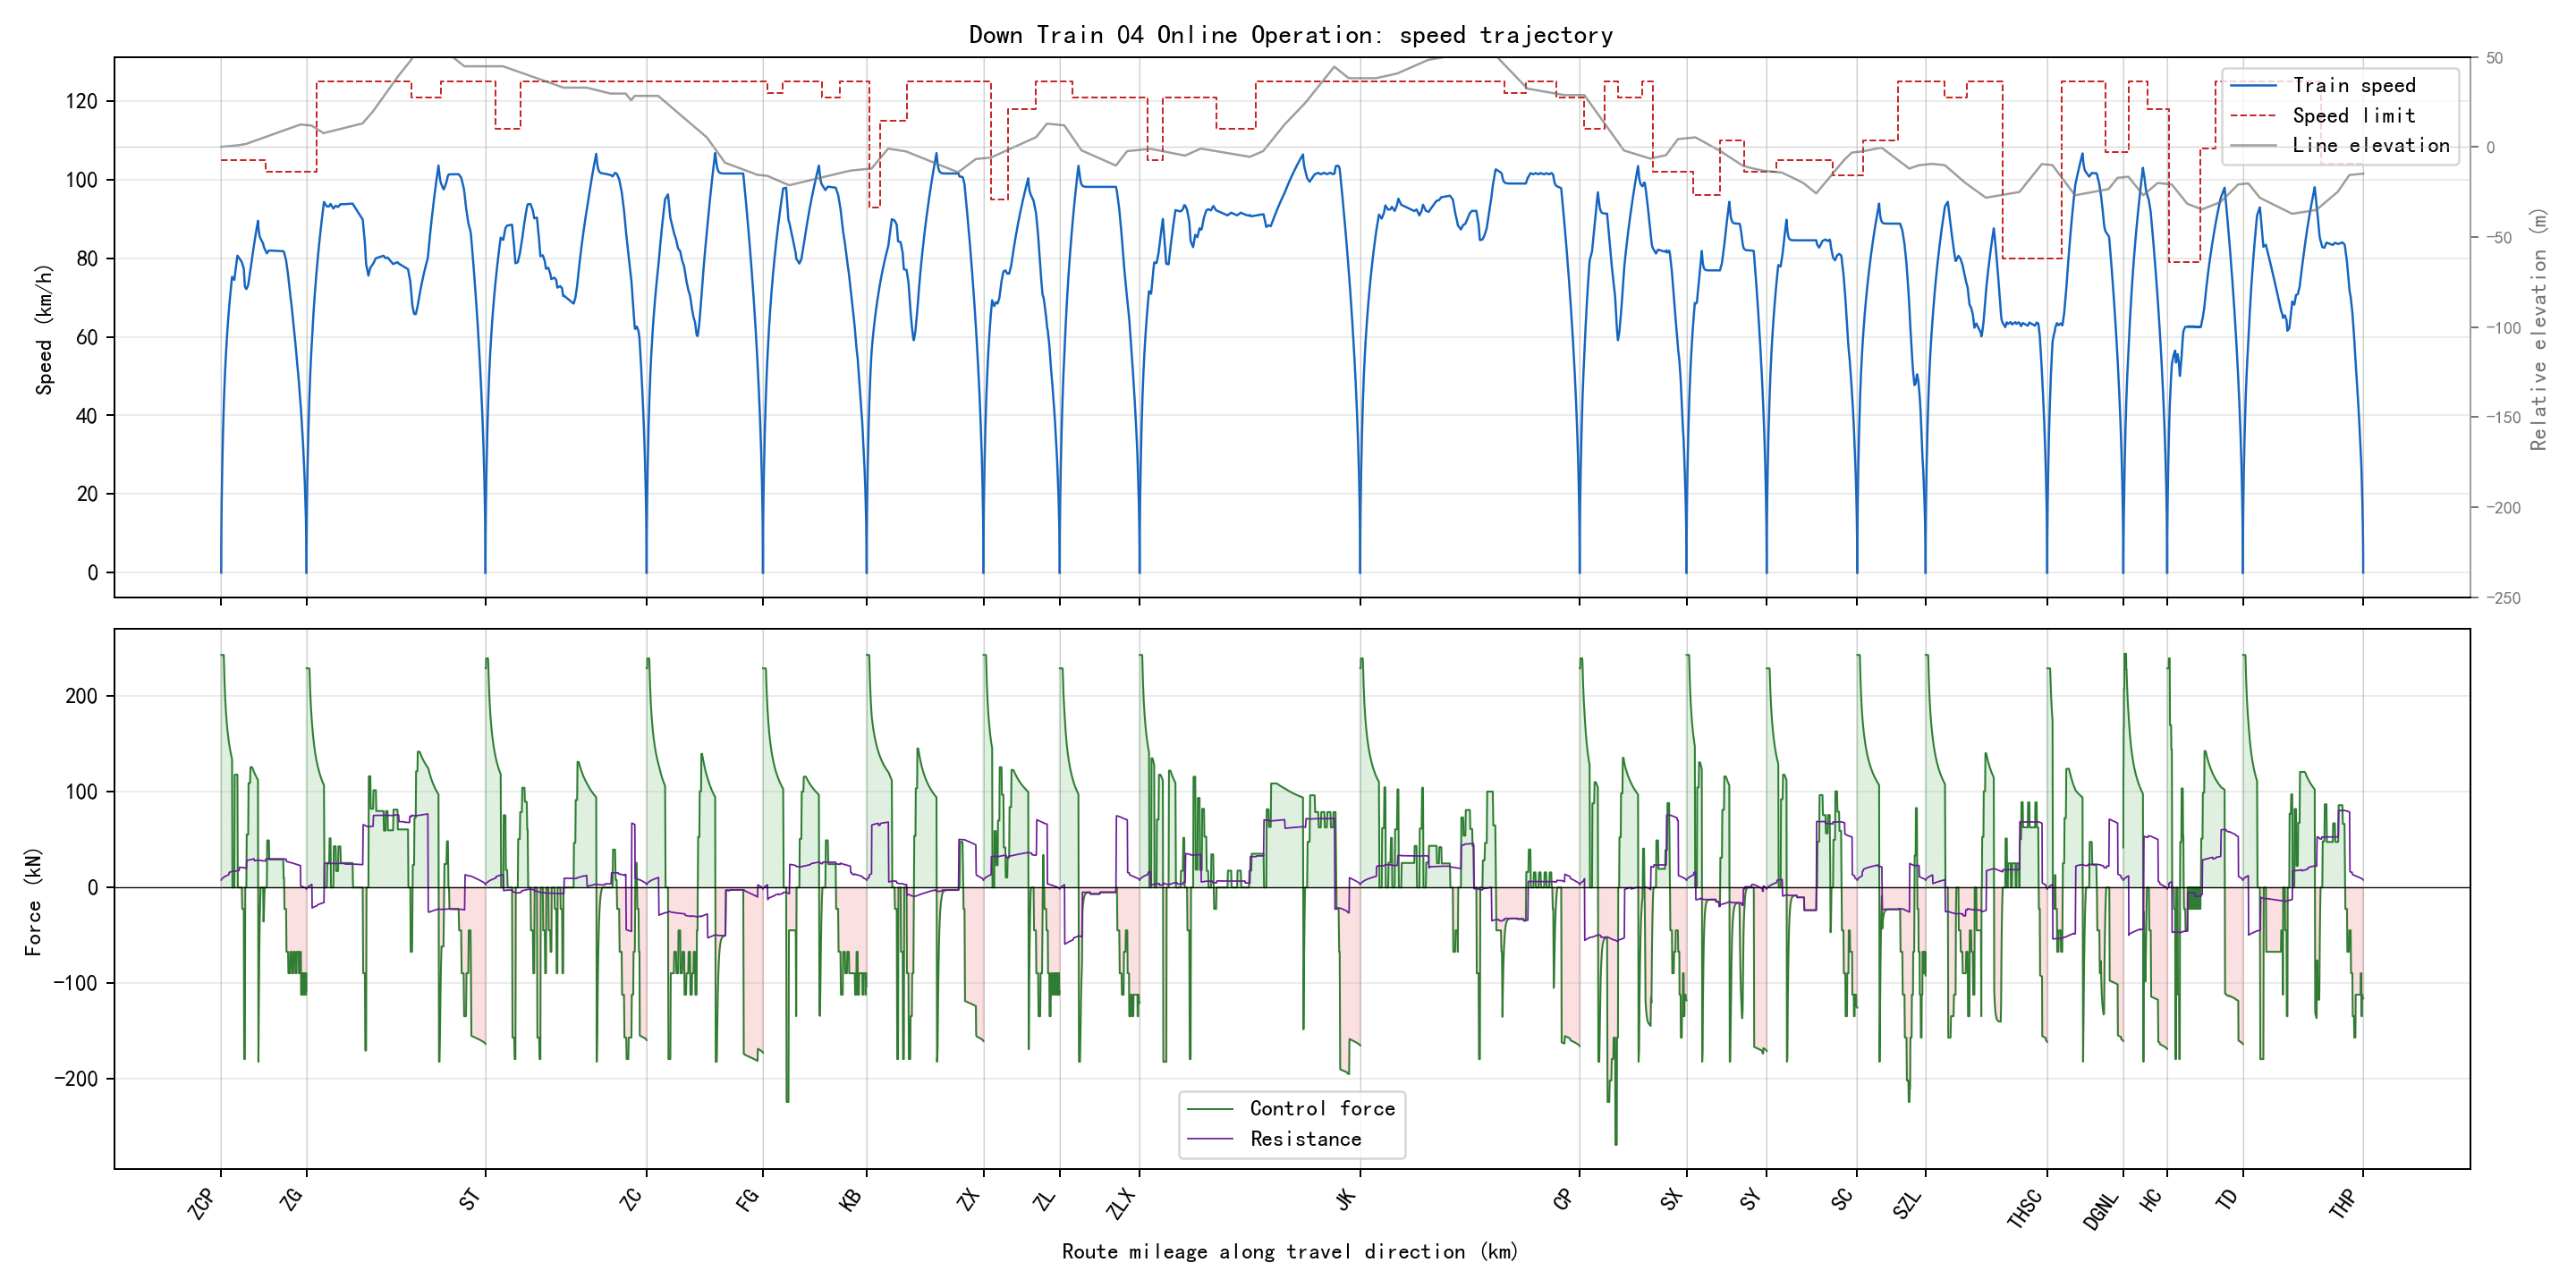

Data behind this chart, as committed beside it:
section_name, global_time_s, section_time_s, position_m, physical_position_m, speed_kmh, speed_limit_kmh, force_kn, resistance_kn, gradient_per_mille, radius_m, requested_action, applied_action, regime, traction_kwh, regenerative_kwh
ZCP-ZG, 0.0, 0.0, 0.0, 59685, 0.0, 105.0, 0.0, 0.0, 2.0, , 1, 1, coast, 0.0, 0.0
ZCP-ZG, 0.5, 0.5, 0.125, 59685, 1.8, 105.0, 242.8, 7.81, 2.0, , 3, 3, traction, 0.009368, 0.0
ZCP-ZG, 1.0, 1.0, 0.5, 59685, 3.599, 105.0, 242.8, 7.887, 2.0, , 3, 3, traction, 0.03747, 0.0
ZCP-ZG, 1.5, 1.5, 1.125, 59684, 5.398, 105.0, 242.8, 7.968, 2.0, , 3, 3, traction, 0.08429, 0.0
ZCP-ZG, 2.0, 2.0, 1.999, 59683, 7.196, 105.0, 242.8, 8.054, 2.0, , 3, 3, traction, 0.1498, 0.0
ZCP-ZG, 2.5, 2.5, 3.124, 59682, 8.994, 105.0, 242.8, 8.144, 2.0, , 3, 3, traction, 0.2341, 0.0
ZCP-ZG, 3.0, 3.0, 4.498, 59681, 10.79, 105.0, 242.8, 8.238, 2.0, , 3, 3, traction, 0.3371, 0.0
ZCP-ZG, 3.5, 3.5, 6.121, 59679, 12.59, 105.0, 242.8, 8.337, 2.0, , 3, 3, traction, 0.4587, 0.0
ZCP-ZG, 4.0, 4.0, 7.994, 59677, 14.38, 105.0, 242.8, 8.439, 2.0, , 3, 3, traction, 0.5991, 0.0
ZCP-ZG, 4.5, 4.5, 10.12, 59675, 16.18, 105.0, 242.8, 8.546, 2.0, , 3, 3, traction, 0.7581, 0.0
ZCP-ZG, 5.0, 5.0, 12.49, 59673, 17.97, 105.0, 242.8, 8.657, 2.0, , 3, 3, traction, 0.9358, 0.0
ZCP-ZG, 5.5, 5.5, 15.11, 59670, 19.76, 105.0, 242.8, 8.772, 2.0, , 3, 3, traction, 1.132, 0.0
ZCP-ZG, 6.0, 6.0, 17.98, 59667, 21.55, 105.0, 242.8, 8.891, 2.0, , 3, 3, traction, 1.347, 0.0
ZCP-ZG, 6.5, 6.5, 21.09, 59664, 23.34, 105.0, 242.8, 9.015, 2.0, , 3, 3, traction, 1.581, 0.0
ZCP-ZG, 7.0, 7.0, 24.46, 59661, 25.13, 105.0, 242.8, 9.142, 2.0, , 3, 3, traction, 1.833, 0.0
ZCP-ZG, 7.5, 7.5, 28.08, 59657, 26.92, 105.0, 242.8, 9.274, 2.0, , 3, 3, traction, 2.104, 0.0
ZCP-ZG, 8.0, 8.0, 31.94, 59653, 28.71, 105.0, 242.8, 9.41, 2.0, , 3, 3, traction, 2.394, 0.0
ZCP-ZG, 8.5, 8.5, 36.05, 59649, 30.5, 105.0, 242.8, 9.55, 2.0, , 3, 3, traction, 2.702, 0.0
ZCP-ZG, 9.0, 9.0, 40.41, 59645, 32.28, 105.0, 242.8, 9.694, 2.0, , 3, 3, traction, 3.028, 0.0
ZCP-ZG, 9.5, 9.5, 45.02, 59640, 34.07, 105.0, 242.8, 9.842, 2.0, , 3, 3, traction, 3.374, 0.0
ZCP-ZG, 10.0, 10.0, 49.87, 59635, 35.85, 105.0, 242.8, 9.994, 2.0, , 3, 3, traction, 3.738, 0.0
ZCP-ZG, 10.5, 10.5, 54.98, 59630, 37.63, 105.0, 242.8, 10.15, 2.0, , 3, 3, traction, 4.12, 0.0
ZCP-ZG, 11.0, 11.0, 60.33, 59625, 39.41, 105.0, 242.8, 10.31, 2.0, , 3, 3, traction, 4.521, 0.0
ZCP-ZG, 11.5, 11.5, 65.93, 59619, 41.19, 105.0, 242.8, 10.48, 2.0, , 3, 3, traction, 4.941, 0.0
ZCP-ZG, 12.0, 12.0, 71.77, 59613, 42.97, 105.0, 242.1, 10.64, 2.0, , 3, 3, traction, 5.377, 0.0
ZCP-ZG, 12.5, 12.5, 77.86, 59607, 44.66, 105.0, 232.1, 10.82, 2.0, , 3, 3, traction, 5.813, 0.0
ZCP-ZG, 13.0, 13.0, 84.17, 59601, 46.29, 105.0, 223.3, 10.98, 2.0, , 3, 3, traction, 6.248, 0.0
ZCP-ZG, 13.5, 13.5, 90.71, 59594, 47.85, 105.0, 215.4, 11.15, 2.0, , 3, 3, traction, 6.683, 0.0
ZCP-ZG, 14.0, 14.0, 97.46, 59588, 49.36, 105.0, 208.4, 11.31, 2.0, , 3, 3, traction, 7.117, 0.0
ZCP-ZG, 14.5, 14.5, 104.4, 59581, 50.82, 105.0, 202, 11.47, 2.0, , 3, 3, traction, 7.551, 0.0
ZCP-ZG, 15.0, 15.0, 111.6, 59573, 52.23, 105.0, 196.2, 11.63, 2.0, , 3, 3, traction, 7.984, 0.0
ZCP-ZG, 15.5, 15.5, 118.9, 59566, 53.61, 105.0, 190.9, 11.78, 2.0, , 3, 3, traction, 8.418, 0.0
ZCP-ZG, 16.0, 16.0, 126.5, 59559, 54.94, 105.0, 186, 11.93, 2.0, , 3, 3, traction, 8.85, 0.0
ZCP-ZG, 16.5, 16.5, 134.2, 59551, 56.24, 105.0, 181.5, 12.09, 2.0, , 3, 3, traction, 9.283, 0.0
ZCP-ZG, 17.0, 17.0, 142.1, 59543, 57.5, 105.0, 177.3, 12.23, 2.0, , 3, 3, traction, 9.715, 0.0
ZCP-ZG, 17.5, 17.5, 150.2, 59535, 58.74, 105.0, 173.4, 12.38, 2.0, , 3, 3, traction, 10.15, 0.0
ZCP-ZG, 18.0, 18.0, 158.4, 59527, 59.94, 105.0, 169.8, 12.53, 2.0, , 3, 3, traction, 10.58, 0.0
ZCP-ZG, 18.5, 18.5, 166.8, 59518, 61.12, 105.0, 166.4, 12.67, 2.0, , 3, 3, traction, 11.01, 0.0
ZCP-ZG, 19.0, 19.0, 175.4, 59510, 62.27, 105.0, 163.2, 12.81, 2.0, , 3, 3, traction, 11.44, 0.0
ZCP-ZG, 19.5, 19.5, 184.1, 59501, 63.4, 105.0, 160.1, 12.96, 2.0, , 3, 3, traction, 11.87, 0.0
ZCP-ZG, 20.0, 20.0, 193, 59492, 64.5, 105.0, 157.3, 13.1, 2.0, , 3, 3, traction, 12.3, 0.0
ZCP-ZG, 20.5, 20.5, 202, 59483, 65.58, 105.0, 154.6, 13.23, 2.0, , 3, 3, traction, 12.74, 0.0
ZCP-ZG, 21.0, 21.0, 211.2, 59474, 66.65, 105.0, 152, 13.37, 2.0, , 3, 3, traction, 13.17, 0.0
ZCP-ZG, 21.5, 21.5, 220.5, 59464, 67.67, 105.0, 149.6, 15.7, 2.0, 630.0, 3, 3, traction, 13.6, 0.0
ZCP-ZG, 22.0, 22.0, 230, 59455, 68.68, 105.0, 147.4, 15.84, 2.0, 630.0, 3, 3, traction, 14.03, 0.0
ZCP-ZG, 22.5, 22.5, 239.6, 59445, 69.67, 105.0, 145.2, 15.97, 2.0, 630.0, 3, 3, traction, 14.46, 0.0
ZCP-ZG, 23.0, 23.0, 249.3, 59436, 70.64, 105.0, 143.1, 16.1, 2.0, 630.0, 3, 3, traction, 14.89, 0.0
ZCP-ZG, 23.5, 23.5, 259.2, 59426, 71.6, 105.0, 141.2, 16.23, 2.0, 630.0, 3, 3, traction, 15.32, 0.0
ZCP-ZG, 24.0, 24.0, 269.2, 59416, 72.54, 105.0, 139.3, 16.36, 2.0, 630.0, 2, 3, traction, 15.75, 0.0
ZCP-ZG, 24.5, 24.5, 279.4, 59406, 73.47, 105.0, 137.5, 16.49, 2.0, 630.0, 2, 3, traction, 16.18, 0.0
ZCP-ZG, 25.0, 25.0, 289.6, 59395, 74.38, 105.0, 135.7, 16.62, 2.0, 630.0, 2, 3, traction, 16.61, 0.0
ZCP-ZG, 25.5, 25.5, 300, 59385, 75.28, 105.0, 134.1, 16.74, 2.0, 630.0, 2, 3, traction, 17.04, 0.0
ZCP-ZG, 26.0, 26.0, 310.5, 59375, 75.15, 105.0, 0.0, 16.87, 2.0, 630.0, 1, 1, coast, 17.04, 0.0
ZCP-ZG, 26.5, 26.5, 320.9, 59364, 75.02, 105.0, 0.0, 16.85, 2.0, 630.0, 3, 1, coast, 17.04, 0.0
ZCP-ZG, 27.0, 27.0, 331.3, 59354, 74.89, 105.0, 0.0, 16.83, 2.0, 630.0, 3, 1, coast, 17.04, 0.0
ZCP-ZG, 27.5, 27.5, 341.7, 59343, 74.76, 105.0, 0.0, 16.81, 2.0, 630.0, 3, 1, coast, 17.04, 0.0
ZCP-ZG, 28.0, 28.0, 352.1, 59333, 74.63, 105.0, 0.0, 16.8, 2.0, 630.0, 3, 1, coast, 17.04, 0.0
ZCP-ZG, 28.5, 28.5, 362.4, 59323, 74.51, 105.0, 0.0, 16.78, 2.0, 630.0, 3, 1, coast, 17.04, 0.0
ZCP-ZG, 29.0, 29.0, 372.8, 59312, 75.28, 105.0, 117.8, 16.76, 2.0, 630.0, 3, 3, traction, 17.42, 0.0
ZCP-ZG, 29.5, 29.5, 383.3, 59302, 76.05, 105.0, 117.8, 16.87, 2.0, 630.0, 2, 3, traction, 17.8, 0.0
... 6,232 more rows
